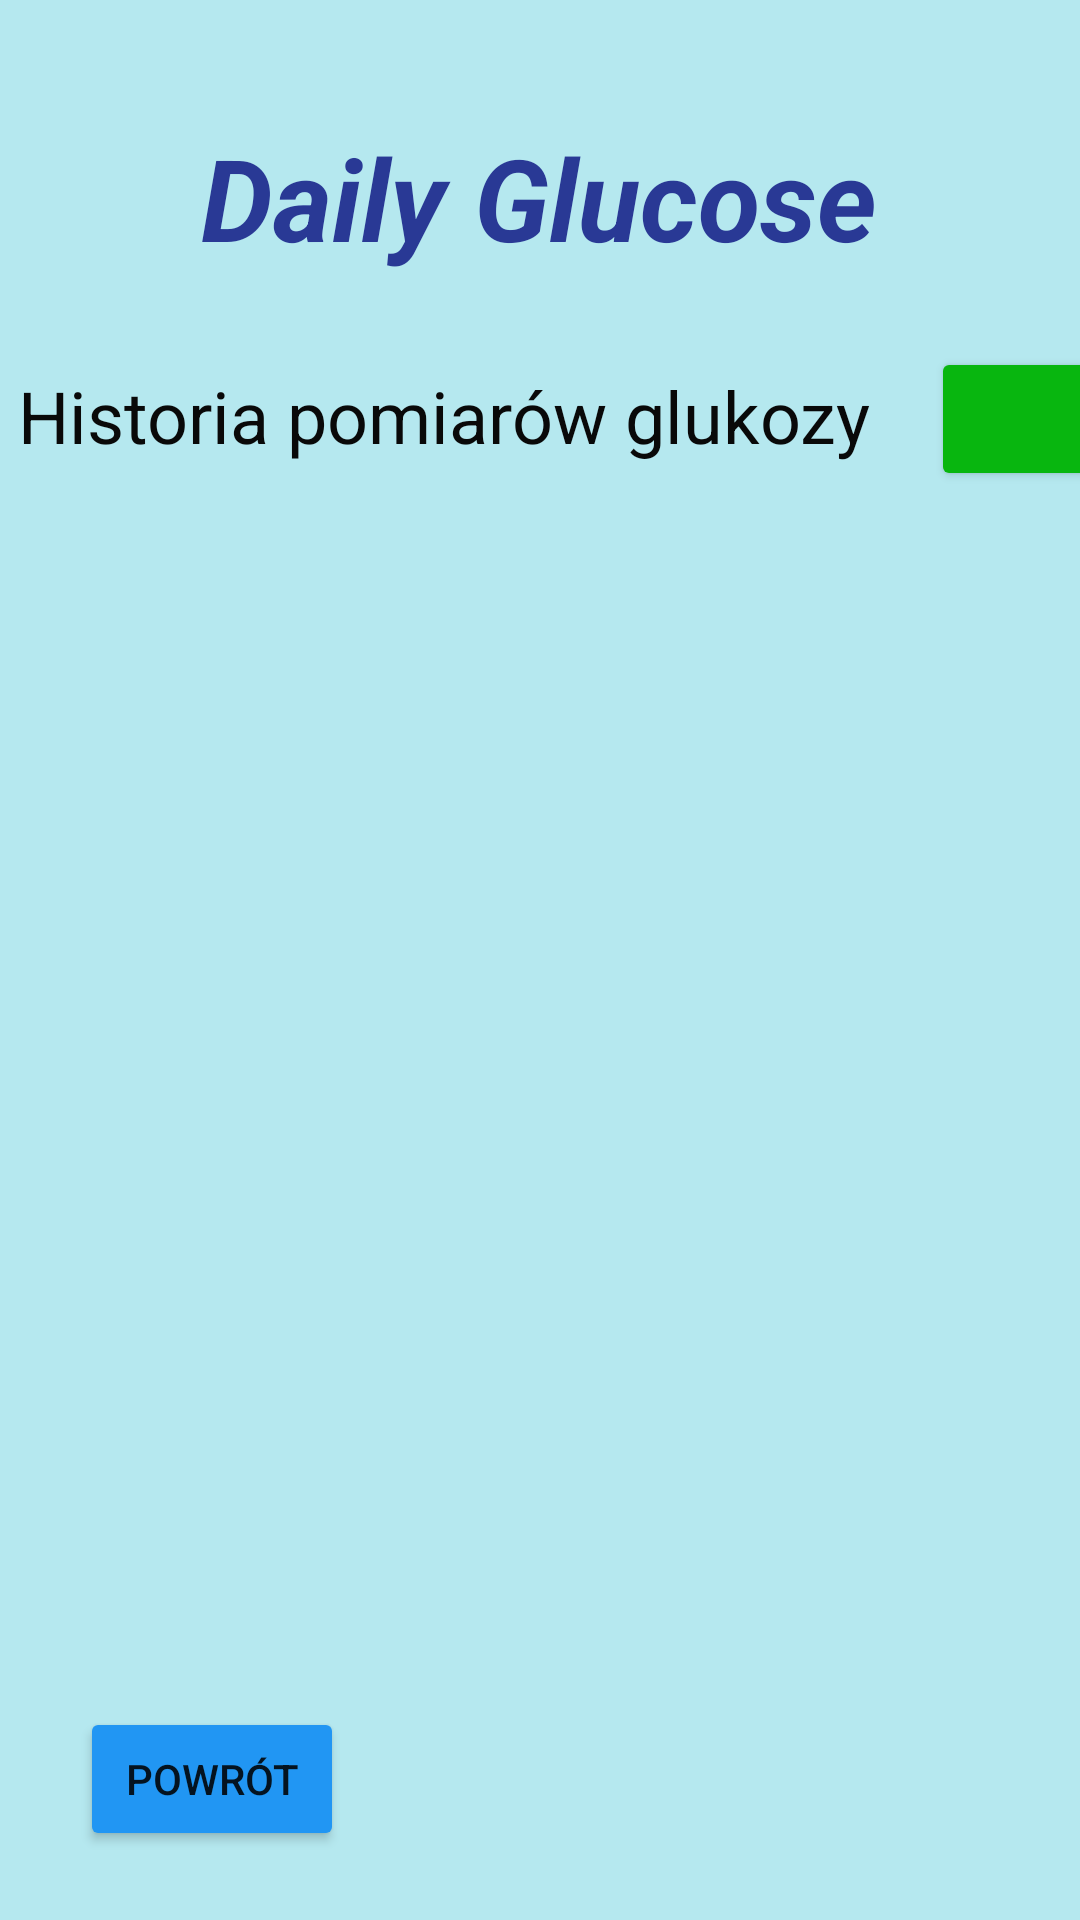

Android layout source for this screen:
<!-- AndroidManifest.xml: application theme Theme.DailyGlucose -->
<!-- res/layout/activity_ekran_historia_glukozy.xml -->
<?xml version="1.0" encoding="utf-8"?>
<androidx.constraintlayout.widget.ConstraintLayout xmlns:android="http://schemas.android.com/apk/res/android"
    xmlns:app="http://schemas.android.com/apk/res-auto"
    xmlns:tools="http://schemas.android.com/tools"
    android:layout_width="match_parent"
    android:layout_height="match_parent"
    android:background="#B5E8EF"
    tools:context=".EkranHistoriaGlukozy">

    <Button
        android:id="@+id/btnHistoriaGlukoza2"
        android:layout_width="wrap_content"
        android:layout_height="wrap_content"
        android:backgroundTint="#2196F3"
        android:text="POWRÓT"
        app:icon="@android:drawable/ic_menu_revert"
        app:layout_constraintBottom_toBottomOf="parent"
        app:layout_constraintEnd_toEndOf="parent"
        app:layout_constraintHorizontal_bias="0.098"
        app:layout_constraintStart_toStartOf="parent"
        app:layout_constraintTop_toTopOf="parent"
        app:layout_constraintVertical_bias="0.961" />

    <TextView
        android:id="@+id/textHistoriaGlukoza"
        android:layout_width="300dp"
        android:layout_height="55dp"
        android:layout_marginTop="20dp"
        android:text="Daily Glucose"
        android:textAlignment="center"
        android:textAllCaps="false"
        android:textColor="#293995"
        android:textSize="38sp"
        android:textStyle="bold|italic"
        app:layout_constraintBottom_toBottomOf="parent"
        app:layout_constraintEnd_toEndOf="parent"
        app:layout_constraintHorizontal_bias="0.495"
        app:layout_constraintStart_toStartOf="parent"
        app:layout_constraintTop_toTopOf="parent"
        app:layout_constraintVertical_bias="0.036" />

    <Button
        android:id="@+id/btnHistoriaGlukozy1"
        android:layout_width="60dp"
        android:layout_height="wrap_content"
        android:layout_marginStart="20dp"
        android:layout_marginEnd="16dp"
        android:backgroundTint="#08B60F"
        app:icon="@android:drawable/ic_input_add"
        app:layout_constraintBottom_toBottomOf="parent"
        app:layout_constraintEnd_toEndOf="parent"
        app:layout_constraintStart_toEndOf="@+id/textHistoriaGlukozy2"
        app:layout_constraintTop_toBottomOf="@+id/textHistoriaGlukoza"
        app:layout_constraintVertical_bias="0.041" />

    <TextView
        android:id="@+id/textHistoriaGlukozy2"
        android:layout_width="wrap_content"
        android:layout_height="wrap_content"
        android:layout_marginStart="32dp"
        android:text="Historia pomiarów glukozy"
        android:textColor="#090909"
        android:textSize="24sp"
        app:layout_constraintBottom_toBottomOf="parent"
        app:layout_constraintEnd_toStartOf="@+id/btnHistoriaGlukozy1"
        app:layout_constraintHorizontal_bias="0.0"
        app:layout_constraintStart_toStartOf="parent"
        app:layout_constraintTop_toBottomOf="@+id/textHistoriaGlukoza"
        app:layout_constraintVertical_bias="0.053" />

</androidx.constraintlayout.widget.ConstraintLayout>
<!-- resources referenced by this layout -->
<resources>
  <style name="Theme.DailyGlucose" parent="Theme.MaterialComponents.DayNight.NoActionBar">
          
          <item name="colorPrimary">@color/purple_500</item>
          <item name="colorPrimaryVariant">@color/purple_700</item>
          <item name="colorOnPrimary">@color/white</item>
          
          <item name="colorSecondary">@color/teal_200</item>
          <item name="colorSecondaryVariant">@color/teal_700</item>
          <item name="colorOnSecondary">@color/black</item>
          
          <item name="android:statusBarColor" tools:targetApi="l">?attr/colorPrimaryVariant</item>
          
      </style>
  <color name="purple_500">#FF6200EE</color>
  <color name="purple_700">#FF3700B3</color>
  <color name="white">#FFFFFFFF</color>
  <color name="teal_200">#FF03DAC5</color>
  <color name="teal_700">#FF018786</color>
  <color name="black">#FF000000</color>
</resources>
